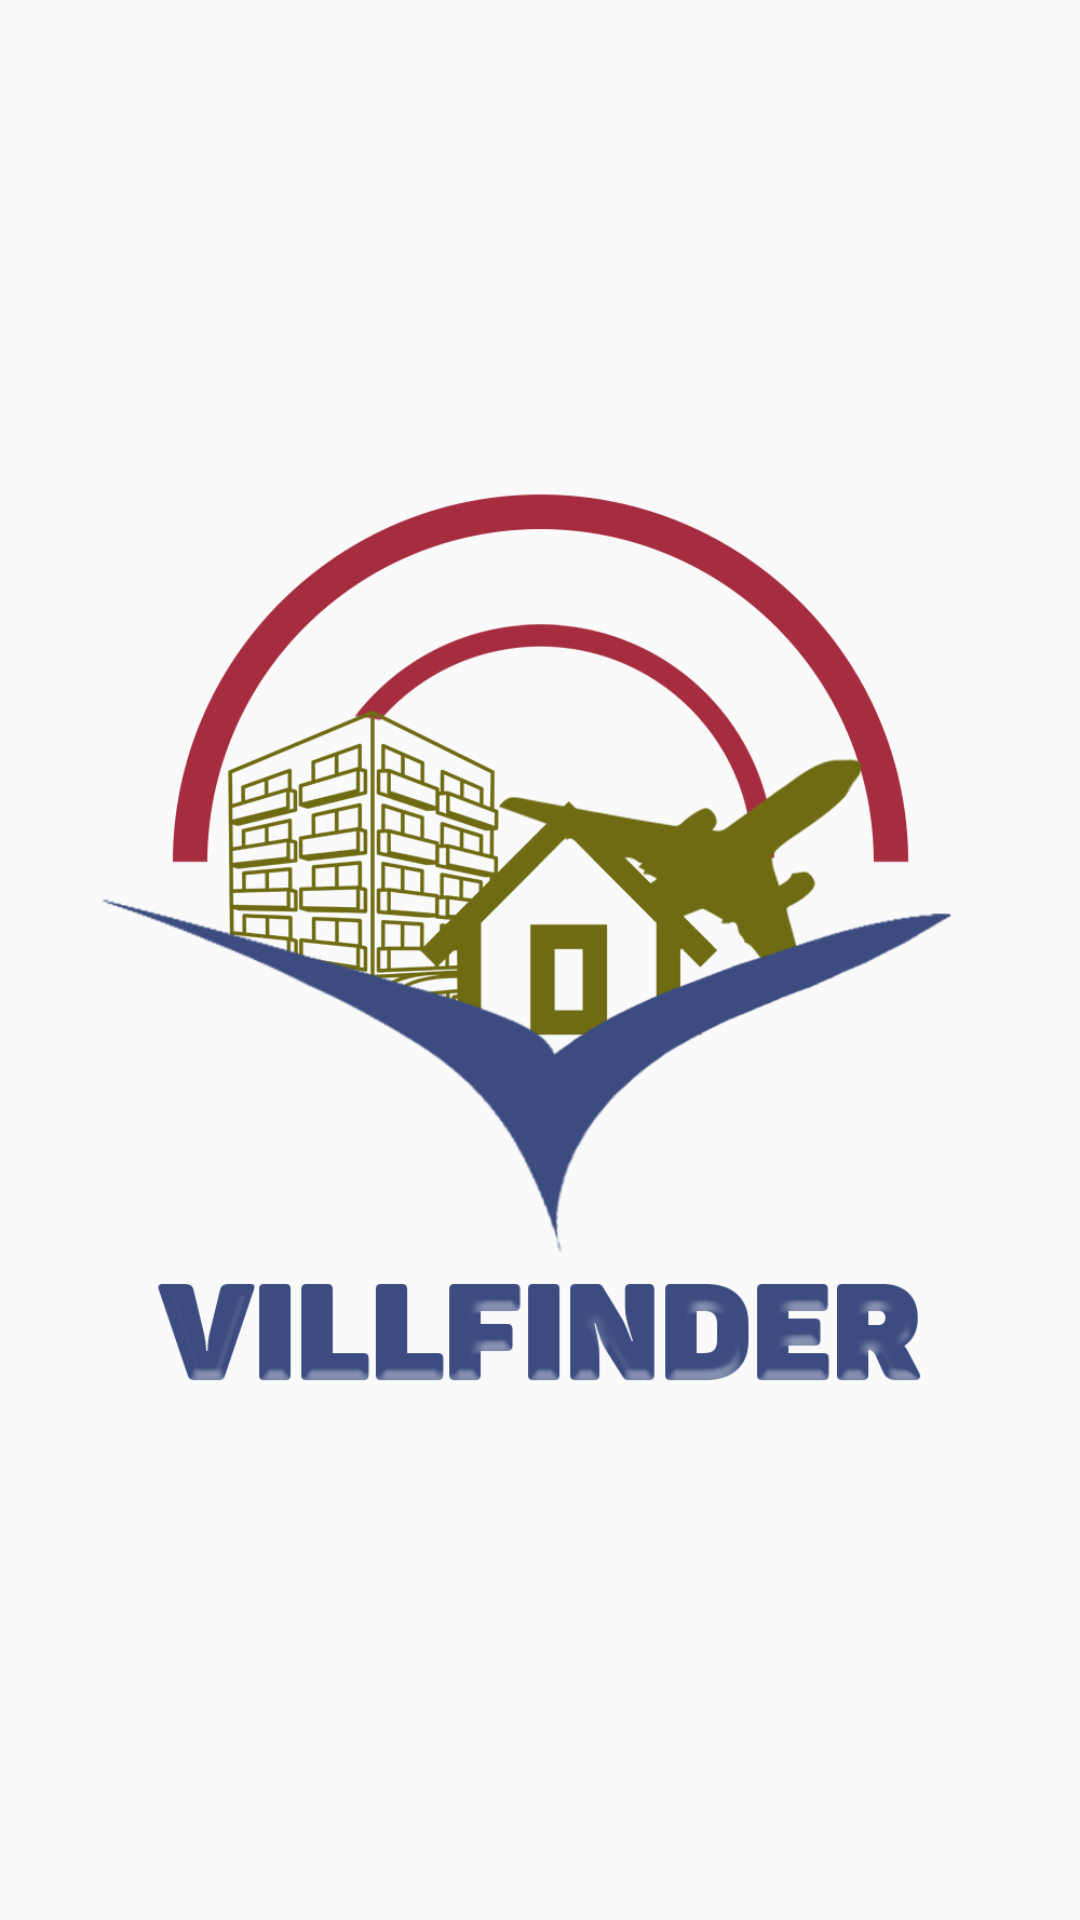

This screen was rendered from an Android layout file. Write that file and the resources it references.
<!-- AndroidManifest.xml: application theme Theme.RentalHousing -->
<!-- res/layout/splashscreen.xml -->
<?xml version="1.0" encoding="utf-8"?>
<androidx.constraintlayout.widget.ConstraintLayout xmlns:android="http://schemas.android.com/apk/res/android"
    xmlns:app="http://schemas.android.com/apk/res-auto"
    xmlns:tools="http://schemas.android.com/tools"
    android:layout_width="match_parent"
    android:layout_height="match_parent">

    <ImageView
        android:id="@+id/imageView6"
        android:layout_width="wrap_content"
        android:layout_height="wrap_content"
        app:layout_constraintStart_toStartOf="parent"
        app:layout_constraintTop_toTopOf="parent"
        app:srcCompat="@drawable/villfinder" />

</androidx.constraintlayout.widget.ConstraintLayout>
<!-- resources referenced by this layout -->
<resources>
  <!-- drawable villfinder: png bitmap (drawable, 104992 bytes) -->
  <style name="Theme.RentalHousing" parent="Base.Theme.RentalHousing" />
  <style name="Base.Theme.RentalHousing" parent="Theme.AppCompat.Light.NoActionBar">
  
      </style>
</resources>
